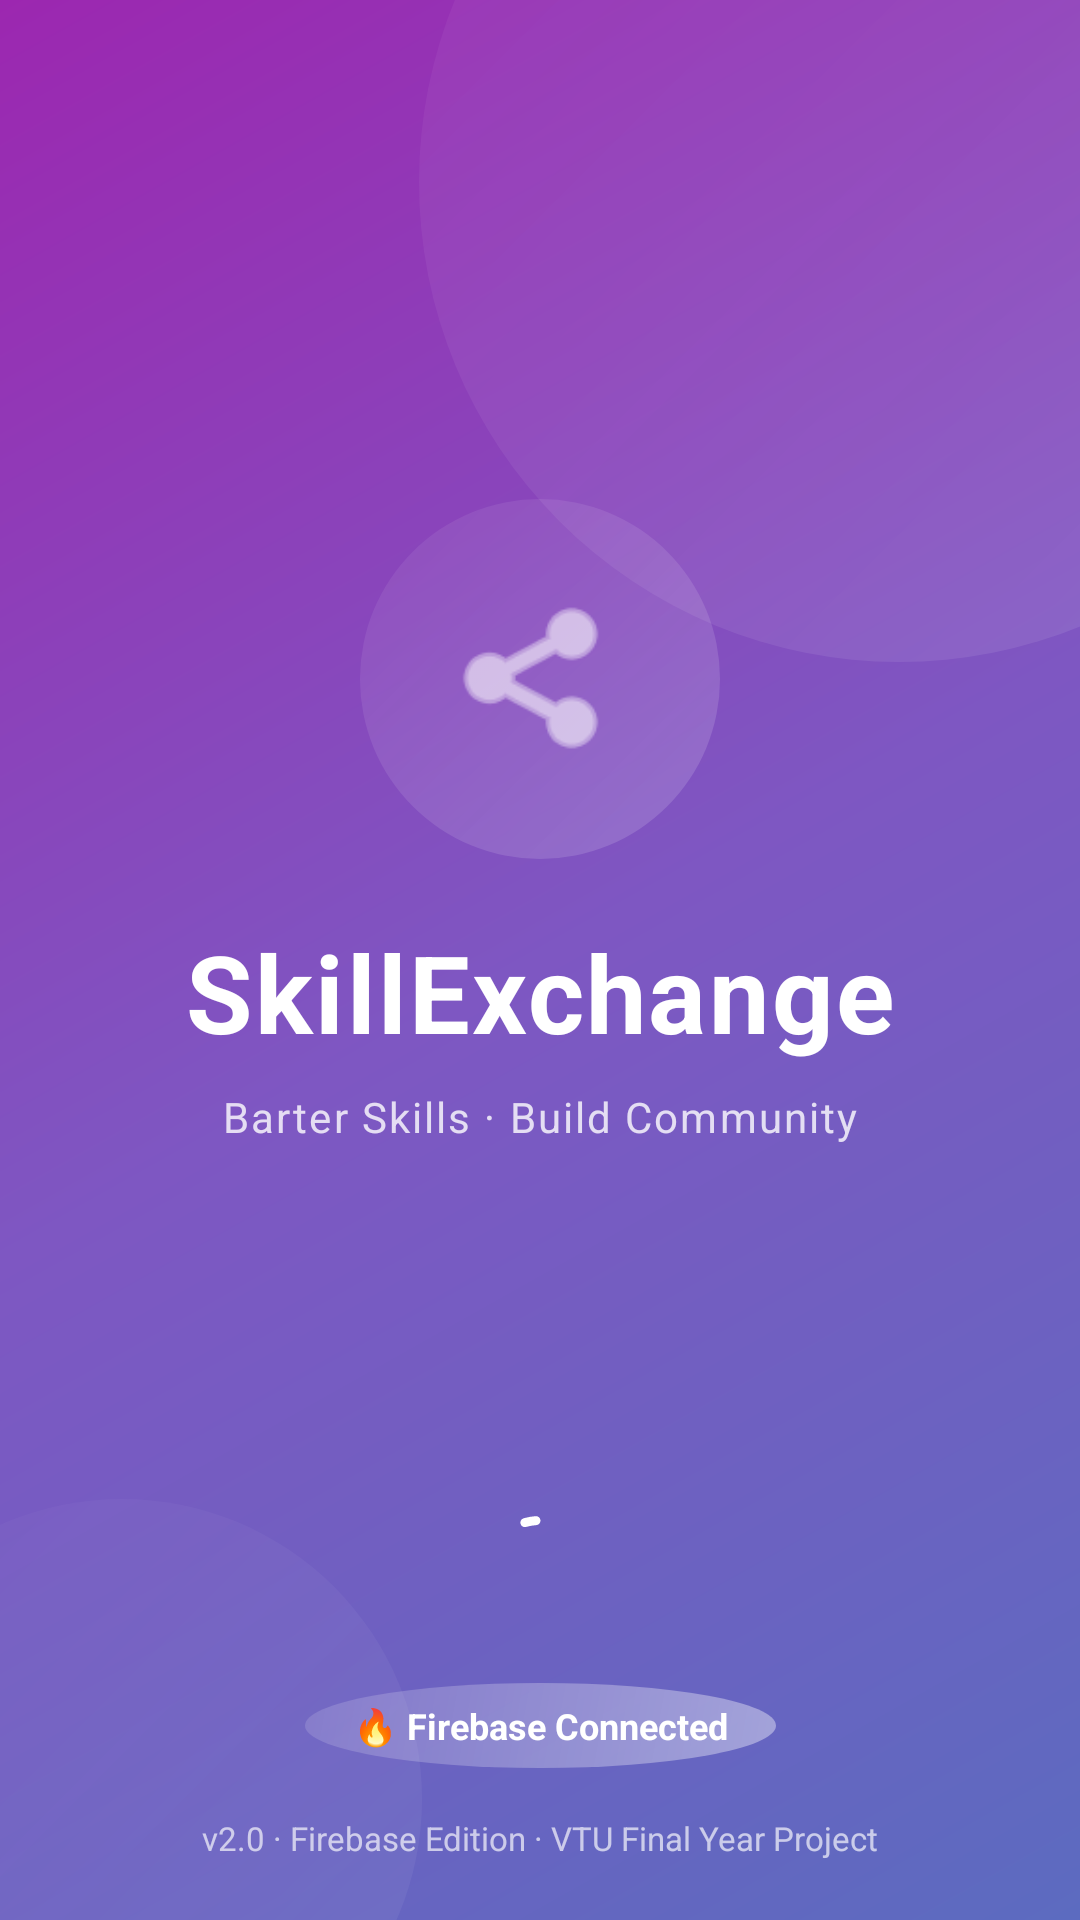

Android layout source for this screen:
<!-- AndroidManifest.xml: application theme Theme.SkillExchangeApp -->
<!-- res/layout/fragment_splash.xml -->
<?xml version="1.0" encoding="utf-8"?>
<androidx.constraintlayout.widget.ConstraintLayout xmlns:android="http://schemas.android.com/apk/res/android"
    xmlns:app="http://schemas.android.com/apk/res-auto"
    android:layout_width="match_parent"
    android:layout_height="match_parent"
    android:background="@drawable/bg_hero_gradient">

    
    <View
        android:layout_width="320dp"
        android:layout_height="320dp"
        android:background="@drawable/bg_circle_glow"
        android:alpha="0.25"
        app:layout_constraintTop_toTopOf="parent"
        app:layout_constraintEnd_toEndOf="parent"
        android:layout_marginTop="-100dp"
        android:layout_marginEnd="-100dp" />

    <View
        android:layout_width="200dp"
        android:layout_height="200dp"
        android:background="@drawable/bg_circle_glow"
        android:alpha="0.15"
        app:layout_constraintBottom_toBottomOf="parent"
        app:layout_constraintStart_toStartOf="parent"
        android:layout_marginBottom="-60dp"
        android:layout_marginStart="-60dp" />

    
    <FrameLayout
        android:id="@+id/iconContainer"
        android:layout_width="120dp"
        android:layout_height="120dp"
        app:layout_constraintTop_toTopOf="parent"
        app:layout_constraintBottom_toBottomOf="parent"
        app:layout_constraintStart_toStartOf="parent"
        app:layout_constraintEnd_toEndOf="parent"
        app:layout_constraintVertical_bias="0.32">

        <View
            android:layout_width="120dp"
            android:layout_height="120dp"
            android:background="@drawable/bg_circle_glow"
            android:alpha="0.4" />

        <ImageView
            android:layout_width="60dp"
            android:layout_height="60dp"
            android:layout_gravity="center"
            android:src="@android:drawable/ic_menu_share"
            app:tint="@color/white" />
    </FrameLayout>

    
    <TextView
        android:id="@+id/tvAppName"
        android:layout_width="wrap_content"
        android:layout_height="wrap_content"
        android:text="SkillExchange"
        android:textSize="36sp"
        android:textStyle="bold"
        android:textColor="@color/white"
        android:letterSpacing="0.02"
        android:layout_marginTop="20dp"
        app:layout_constraintTop_toBottomOf="@id/iconContainer"
        app:layout_constraintStart_toStartOf="parent"
        app:layout_constraintEnd_toEndOf="parent" />

    
    <TextView
        android:layout_width="wrap_content"
        android:layout_height="wrap_content"
        android:text="Barter Skills · Build Community"
        android:textSize="14sp"
        android:textColor="#CCffffff"
        android:layout_marginTop="8dp"
        android:letterSpacing="0.05"
        app:layout_constraintTop_toBottomOf="@id/tvAppName"
        app:layout_constraintStart_toStartOf="parent"
        app:layout_constraintEnd_toEndOf="parent" />

    
    <com.google.android.material.progressindicator.CircularProgressIndicator
        android:id="@+id/progressBar"
        android:layout_width="36dp"
        android:layout_height="36dp"
        android:indeterminate="true"
        app:indicatorColor="#FFFFFFFF"
        app:trackColor="#33FFFFFF"
        app:trackThickness="3dp"
        android:layout_marginBottom="56dp"
        app:layout_constraintBottom_toTopOf="@id/tvVersion"
        app:layout_constraintStart_toStartOf="parent"
        app:layout_constraintEnd_toEndOf="parent" />

    
    <LinearLayout
        android:id="@+id/firebaseBadge"
        android:layout_width="wrap_content"
        android:layout_height="wrap_content"
        android:orientation="horizontal"
        android:gravity="center_vertical"
        android:background="@drawable/bg_circle_glow"
        android:paddingHorizontal="16dp"
        android:paddingVertical="6dp"
        android:layout_marginBottom="16dp"
        app:layout_constraintBottom_toTopOf="@id/tvVersion"
        app:layout_constraintStart_toStartOf="parent"
        app:layout_constraintEnd_toEndOf="parent">

        <TextView
            android:layout_width="wrap_content"
            android:layout_height="wrap_content"
            android:text="🔥 Firebase Connected"
            android:textColor="@color/white"
            android:textSize="12sp"
            android:textStyle="bold" />
    </LinearLayout>

    
    <TextView
        android:id="@+id/tvVersion"
        android:layout_width="wrap_content"
        android:layout_height="wrap_content"
        android:text="v2.0 · Firebase Edition · VTU Final Year Project"
        android:textSize="11sp"
        android:textColor="#AAFFFFFF"
        android:layout_marginBottom="20dp"
        app:layout_constraintBottom_toBottomOf="parent"
        app:layout_constraintStart_toStartOf="parent"
        app:layout_constraintEnd_toEndOf="parent" />

</androidx.constraintlayout.widget.ConstraintLayout>
<!-- resources referenced by this layout -->
<resources>
  <color name="white">#FFFFFFFF</color>
  <!-- drawable bg_circle_glow (drawable) -->
  <?xml version="1.0" encoding="utf-8"?>
  <shape xmlns:android="http://schemas.android.com/apk/res/android"
      android:shape="oval">
      <gradient
          android:startColor="#66FFFFFF"
          android:endColor="#22FFFFFF"
          android:angle="135" />
  </shape>
  <!-- drawable bg_hero_gradient (drawable) -->
  <?xml version="1.0" encoding="utf-8"?>
  <shape xmlns:android="http://schemas.android.com/apk/res/android">
      <gradient
          android:startColor="#5C6BC0"
          android:centerColor="#7E57C2"
          android:endColor="#9C27B0"
          android:angle="135"
          android:type="linear" />
  </shape>
  <style name="Theme.SkillExchangeApp" parent="Theme.Material3.DayNight.NoActionBar">
          <item name="colorPrimary">@color/primary</item>
          <item name="colorOnPrimary">@color/on_primary</item>
          <item name="colorPrimaryContainer">@color/primary_container</item>
          <item name="colorOnPrimaryContainer">@color/on_primary_container</item>
  
          <item name="colorSecondary">@color/secondary</item>
          <item name="colorOnSecondary">@color/on_secondary</item>
          <item name="colorSecondaryContainer">@color/secondary_container</item>
          <item name="colorOnSecondaryContainer">@color/on_secondary_container</item>
  
          <item name="colorTertiary">@color/tertiary</item>
          <item name="colorOnTertiary">@color/on_tertiary</item>
          <item name="colorTertiaryContainer">@color/tertiary_container</item>
          <item name="colorOnTertiaryContainer">@color/on_tertiary_container</item>
  
          <item name="colorError">@color/error</item>
          <item name="colorOnError">@color/on_error</item>
          <item name="colorErrorContainer">@color/error_container</item>
          <item name="colorOnErrorContainer">@color/on_error_container</item>
  
          <item name="android:windowBackground">@color/background</item>
          <item name="colorSurface">@color/surface</item>
          <item name="colorOnSurface">@color/on_surface</item>
          <item name="colorSurfaceVariant">@color/surface_variant</item>
          <item name="colorOnSurfaceVariant">@color/on_surface_variant</item>
  
          
          <item name="android:statusBarColor">#5C6BC0</item>
      </style>
  <color name="primary">#5C6BC0</color>
  <color name="on_primary">#FFFFFF</color>
  <color name="primary_container">#E8EAF6</color>
  <color name="on_primary_container">#1A237E</color>
  <color name="secondary">#FF8F00</color>
  <color name="on_secondary">#FFFFFF</color>
  <color name="secondary_container">#FFF8E1</color>
  <color name="on_secondary_container">#FF6F00</color>
  <color name="tertiary">#00ACC1</color>
  <color name="on_tertiary">#FFFFFF</color>
  <color name="tertiary_container">#E0F7FA</color>
  <color name="on_tertiary_container">#006064</color>
  <color name="error">#EF5350</color>
  <color name="on_error">#FFFFFF</color>
  <color name="error_container">#FFEBEE</color>
  <color name="on_error_container">#B71C1C</color>
  <color name="background">#F5F4FF</color>
  <color name="surface">#FFFFFF</color>
  <color name="on_surface">#1A1A2E</color>
  <color name="surface_variant">#E8E8F0</color>
  <color name="on_surface_variant">#5A5A7A</color>
</resources>
